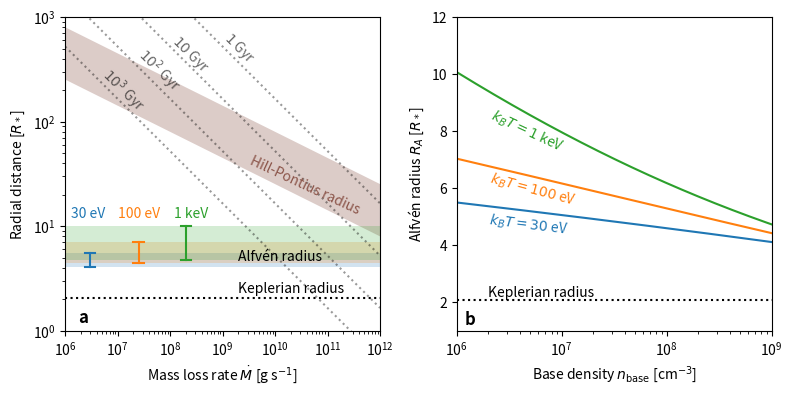

This figure's Python source: (Note: this script raises an exception after producing the figure.)
import numpy as np
import matplotlib.pyplot as plt
from scipy.optimize import root_scalar

# Relevant constants in Gaussian units
C_k = 1.380649e-16  # Boltzmann constant  in erg/K
C_h = 6.62607015e-27     # Planck constant  in erg/Hz
C_G = 6.67428e-8     # Gravitation constant  in cm^3 g^{-1} s^{-2}
C_Me = 9.1093897e-28     # Mass of electrons in g
C_Mp = 1.6726231e-24     # Mass of protons in g
C_e = 4.8032068e-10    # Elementary charge in esu
C_eV = 1.602176634e-12  # Electronvolt  in erg
C_Ry = 2.17987e-11       # Hydrogen ionization energy  in erg
C_year = 3.15567e7
C_c = 2.99792458e10    # Speed of light in cm/s
C_Jy = 1e-23 # Jansky in erg s^{-1} cm^{-2} Hz^{-1}
C_eV = 1.602176634e-12 # Electronvolt in erg
C_sigma = 5.670374419e-5  # Stefan-Boltzmann constant in erg cm^{-2} s^{-1} K^{-4}
C_pc = 3.0857e18  # Distance of one parsec in cm
C_AU = 1.495978707e13 # Astronomical unit in cm

C_Msun = 1.99e33   # Solar mass in g
C_Rsun = 6.96e10  # Solar radius in cm
C_Lsun = 3.828e33  # Solar luminosity in erg/s 
C_Mdot_sun = 2e-14 * C_Msun / C_year  # Solar mass loss rate in g/s
C_Rjup = 7.1492e9 # Jupiter radius in cm
C_Mjup = 1.898e30 # Jupiter mass in g
C_Mdot_jup = 1e6  # Jupiter mass loss rate in g/s


T_eff = 743
log_g = 4.70
M_star = 22.22 * C_Mjup
R_star = 1.01 * C_Rjup
Trot_star = 1.919475*3600
Omega_star = 2*np.pi/Trot_star
tau = 1e9*C_year
B_equ = 500
mu = 0.5
p_index1 = 3
n_base_list = np.logspace(6,9,1000)
L_k=(C_G*M_star/Omega_star**2)**(1/3)/R_star
J_star = 0.205*M_star*R_star**2*Omega_star

def f1(x):
        dPhi = -0.5*(Omega_star*x*R_star)**2-C_G*M_star/R_star*(1/x-1)
        P_rot = 0.5*(2*mu)*C_Mp*n_base*np.exp(-mu*C_Mp/kB_T*dPhi)\
                *(Omega_star*x*R_star)**2
        P_mag = 1/(8*np.pi)*B_equ**2*(1/x)**(2*p_index1)
        return P_rot-P_mag

fig = plt.figure(figsize=(8,4),dpi=200)
plt.subplot(122)

kB_T = 30*C_eV  
L_max1 = []
for n_base in n_base_list:
    sol = root_scalar(f1, bracket=[2, 15])
    L_max1.append(sol.root)
plt.plot(n_base_list,L_max1,color='C00')
plt.text(2e6,4.4,r'$k_BT = 30$ eV',color='C00',rotation=-7)

kB_T = 100*C_eV  
L_max2 = []
for n_base in n_base_list:
    sol = root_scalar(f1, bracket=[2, 15])
    L_max2.append(sol.root)
plt.plot(n_base_list,L_max2,color='C01')
plt.text(2e6,5.4,r'$k_BT = 100$ eV',color='C01',rotation=-15)

kB_T = 1000*C_eV  
L_max3 = []
for n_base in n_base_list:
    sol = root_scalar(f1, bracket=[2, 15])
    L_max3.append(sol.root)
plt.plot(n_base_list,L_max3,color='C02')
plt.text(2e6,7.3,r'$k_BT = 1$ keV',color='C02',rotation=-25)

plt.plot([1e6,1e10],[L_k,L_k],':',color='k')
plt.text(2e6,2.2,'Keplerian radius',color='k',fontsize=10)

plt.xlim([1e6,1e9])
plt.xlabel(r'Base density $n_{\rm base}$ [cm$^{-3}$]')
plt.ylabel(r'Alfvén radius $R_A$ [$R_*$]')
plt.xscale('log')
plt.ylim([1,12])
plt.text(1e6*1.2,1.2,'b',color='k',fontsize=12,fontweight='bold')


plt.subplot(121)
Mdot = np.logspace(0,6,1000)*C_Mdot_jup
cond_Jup1 = 4.5e10
L_hill1 = (2*np.pi*cond_Jup1*B_equ**2*R_star**2/(C_c**2*Mdot)) **0.25
cond_Jup2 = 4.5e12
L_hill2 = (2*np.pi*cond_Jup2*B_equ**2*R_star**2/(C_c**2*Mdot)) **0.25

plt.fill_between(Mdot,L_hill1,L_hill2,facecolor='C05',alpha=0.3)
plt.text(3e9,13,r'Hill-Pontius radius',rotation=-25,color='C05',fontsize=10)
plt.fill_between([1e6,1e12],[L_max1[-1],L_max1[-1]],[L_max1[0],L_max1[0]],facecolor='C00',alpha=0.2)
plt.plot([3e6,3e6],[L_max1[0],L_max1[-1]],color='C00')
plt.plot([3e6*0.8,3e6*1.25],[L_max1[0],L_max1[0]],color='C00')
plt.plot([3e6*0.8,3e6*1.25],[L_max1[-1],L_max1[-1]],color='C00')
plt.text(3e6/2.3,12,'30 eV',color='C00')

plt.fill_between([1e6,1e12],[L_max2[-1],L_max2[-1]],[L_max2[0],L_max2[0]],facecolor='C01',alpha=0.2)
plt.plot([25e6,25e6],[L_max2[0],L_max2[-1]],color='C01')
plt.plot([25e6*0.8,25e6*1.25],[L_max2[0],L_max2[0]],color='C01')
plt.plot([25e6*0.8,25e6*1.25],[L_max2[-1],L_max2[-1]],color='C01')
plt.text(10e6,12,'100 eV',color='C01')

plt.fill_between([1e6,1e12],[L_max3[-1],L_max3[-1]],[L_max3[0],L_max3[0]],facecolor='C02',alpha=0.2)
plt.plot([200e6,200e6],[L_max3[0],L_max3[-1]],color='C02')
plt.plot([200e6*0.8,200e6*1.25],[L_max3[0],L_max3[0]],color='C02')
plt.plot([200e6*0.8,200e6*1.25],[L_max3[-1],L_max3[-1]],color='C02')
plt.text(120e6,12,'1 keV',color='C02')

plt.plot(Mdot,np.sqrt(J_star/Mdot/R_star**2/Omega_star/tau*1),color='k',ls=':',alpha=0.4)
plt.text(6e6*150,370,r'$1$ Gyr',rotation=-45,alpha=0.6)

plt.plot(Mdot,np.sqrt(J_star/Mdot/R_star**2/Omega_star/tau*1e-1),color='k',ls=':',alpha=0.4)
plt.text(6e6*15,300,r'$10$ Gyr',rotation=-45,alpha=0.6)

plt.plot(Mdot,np.sqrt(J_star/Mdot/R_star**2/Omega_star/tau*1e-2),color='k',ls=':',alpha=0.4)
plt.text(2e7,200,r'$10^2$ Gyr',rotation=-45,alpha=0.6)

plt.plot(Mdot,np.sqrt(J_star/Mdot/R_star**2/Omega_star/tau*1e-3),color='k',ls=':',alpha=0.4)
plt.text(4e6,130,r'$10^3$ Gyr',rotation=-45,alpha=0.6)

plt.text(2e9,4.7,'Alfvén radius',color='k',fontsize=10)
plt.plot([1e6,1e12],[L_k,L_k],':',color='k')
plt.text(2e9,2.3,'Keplerian radius',color='k',fontsize=10)

plt.xscale('log')
plt.yscale('log')
plt.xlabel(r'Mass loss rate $\dot{M}$ [g s$^{-1}$]')
plt.ylabel(r'Radial distance [$R_*$]')
plt.ylim([1,1e3])
plt.xlim([1e6,1e12])
plt.text(1.8e6,1.2,'a',color='k',fontsize=12,fontweight='bold')
plt.tight_layout()

fig.savefig('figures/figure4.pdf',dpi=200,bbox_inches='tight')
